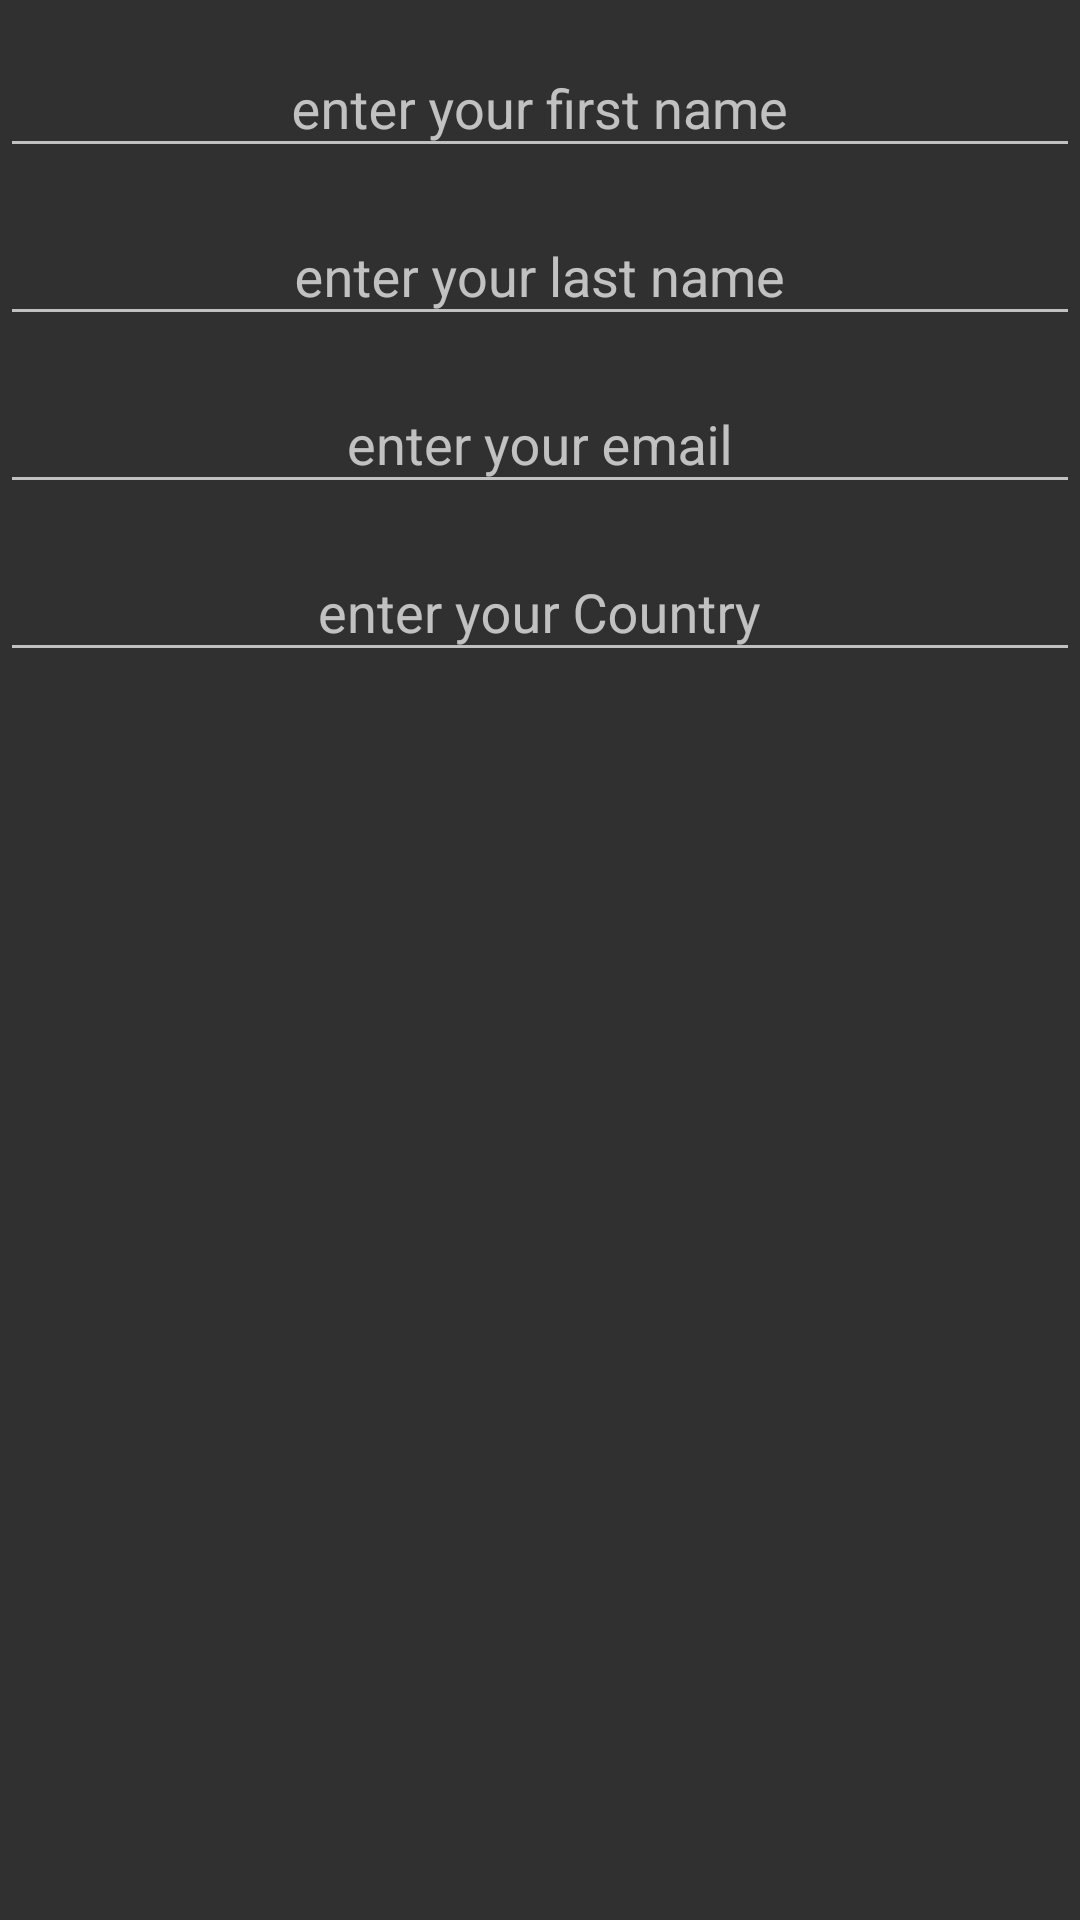

Write the Android layout XML for this screen, with the resource values it uses.
<!-- AndroidManifest.xml: application theme AppTheme -->
<!-- res/layout/activity_main.xml -->
<?xml version="1.0" encoding="utf-8"?>
<LinearLayout xmlns:android="http://schemas.android.com/apk/res/android"
    xmlns:app="http://schemas.android.com/apk/res-auto"
    xmlns:tools="http://schemas.android.com/tools"
    android:layout_width="match_parent"
    android:layout_height="match_parent"
    android:orientation="vertical"
    tools:context=".MainActivity">


    <com.google.android.material.textfield.TextInputLayout
        android:id="@+id/Floating_hint_firstname"
        android:layout_width="match_parent"
        android:layout_height="wrap_content"
        app:hintTextAppearance="@style/FloatingHintStyle">

        <AutoCompleteTextView
            android:id="@+id/etFirstName"
            android:layout_width="match_parent"
            android:layout_height="wrap_content"
            android:ems="10"
            android:gravity="center_vertical|center_horizontal"
            android:hint="enter your first name"
            android:inputType="textPersonName" />


    </com.google.android.material.textfield.TextInputLayout>

    <com.google.android.material.textfield.TextInputLayout
        android:id="@+id/Floating_hint_lastname"
        android:layout_width="match_parent"
        android:layout_height="wrap_content"
        app:hintTextAppearance="@style/FloatingHintStyle">

        <EditText
            android:id="@+id/etLastName"
            android:layout_width="match_parent"
            android:layout_height="wrap_content"
            android:ems="10"
            android:gravity="center_vertical|center_horizontal"
            android:hint="enter your last name"
            android:inputType="textPersonName" />


    </com.google.android.material.textfield.TextInputLayout>

    <com.google.android.material.textfield.TextInputLayout
        android:id="@+id/Floating_hint_email"
        android:layout_width="match_parent"
        android:layout_height="wrap_content"
        app:hintTextAppearance="@style/FloatingHintStyle">

        <AutoCompleteTextView
            android:id="@+id/etEmail"
            android:layout_width="match_parent"
            android:layout_height="wrap_content"
            android:ems="10"
            android:gravity="center_vertical|center_horizontal"
            android:hint="enter your email"
            android:inputType="textPersonName" />


    </com.google.android.material.textfield.TextInputLayout>

    <com.google.android.material.textfield.TextInputLayout
        android:id="@+id/Floating_hint_Region-county"
        android:layout_width="match_parent"
        android:layout_height="wrap_content"
        app:hintTextAppearance="@style/FloatingHintStyle">

        <AutoCompleteTextView
            android:id="@+id/etCountry"
            android:layout_width="match_parent"
            android:layout_height="wrap_content"
            android:ems="10"
            android:gravity="center_vertical|center_horizontal"
            android:hint="enter your Country"
            android:inputType="textPersonName" />


    </com.google.android.material.textfield.TextInputLayout>







    

</LinearLayout>
<!-- resources referenced by this layout -->
<resources>
  <style name="FloatingHintStyle" parent="@android:style/TextAppearance">
                  <item name="android:textColor">@color/colorAccent</item>
          </style>
  <style name="AppTheme" parent="Theme.AppCompat">
          
          <item name="colorPrimary">@color/colorPrimary</item>
          <item name="colorPrimaryDark">@color/colorPrimaryDark</item>
          <item name="colorAccent">@color/colorAccent</item>
      </style>
  <!-- not gathered from this repository: default colours our renderer supplied (Android Studio template values) -->
  <color name="colorPrimary">#FF6200EE</color>
  <color name="colorPrimaryDark">#FF3700B3</color>
  <color name="colorAccent">#FF03DAC5</color>
</resources>
